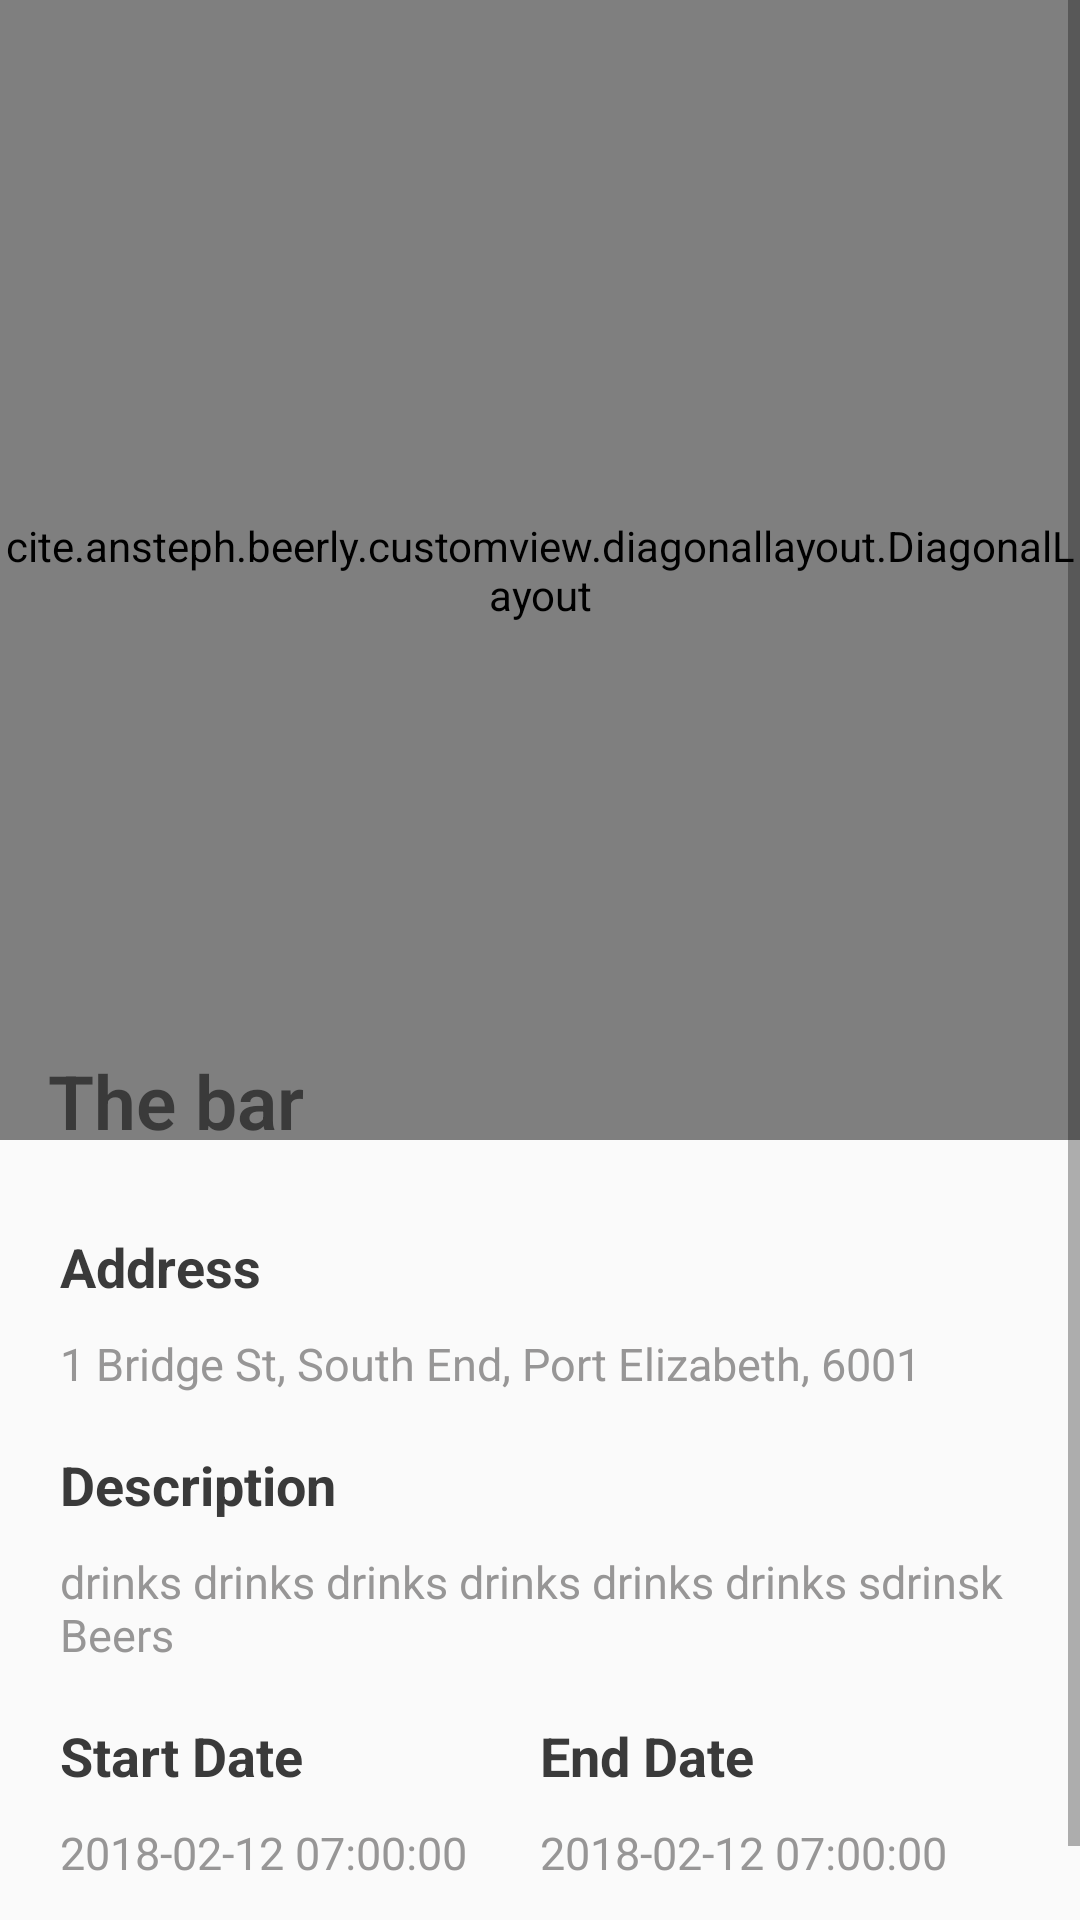

Reconstruct the res/layout file that produces this screen, plus the resources it refers to.
<!-- AndroidManifest.xml: application theme AppTheme.NoActionBar -->
<!-- res/layout/content_event_details.xml -->
<?xml version="1.0" encoding="utf-8"?>
<ScrollView xmlns:android="http://schemas.android.com/apk/res/android"
    xmlns:app="http://schemas.android.com/apk/res-auto"
    xmlns:tools="http://schemas.android.com/tools"
    android:layout_width="match_parent"
    android:layout_height="match_parent"
    android:background="#fafafa"
    android:orientation="vertical"
    app:layout_behavior="@string/appbar_scrolling_view_behavior"
    tools:context="cite.ansteph.beerly.view.beerlylover.event.EventDetails"
    tools:showIn="@layout/activity_event_details">

    <RelativeLayout
        android:id="@+id/activity_main"
        android:orientation="vertical"
        android:layout_width="match_parent"
        android:layout_height="wrap_content">

        <cite.ansteph.beerly.customview.diagonallayout.DiagonalLayout
            android:id="@+id/diagonalLayout"
            android:layout_width="match_parent"
            android:layout_height="380dp"
            android:layout_alignParentLeft="true"
            android:layout_alignParentStart="true"
            android:layout_alignParentTop="true"

            android:elevation="0dp"
            app:diagonal_angle="8"
            app:diagonal_direction="right"
            app:diagonal_position="bottom"
            >


            <com.flaviofaria.kenburnsview.KenBurnsView
                android:id="@+id/mainPicture"
                android:layout_width="match_parent"
                android:layout_height="match_parent"
                android:scaleType="centerCrop"
                android:src="@drawable/bridge_brewery"
                />




        </cite.ansteph.beerly.customview.diagonallayout.DiagonalLayout>
        <TextView
            android:layout_width="wrap_content"
            android:layout_height="wrap_content"
            android:layout_marginLeft="16dp"
            android:layout_marginTop="350dp"
            android:layout_marginBottom="10dp"
            android:layout_gravity="bottom"
            android:fontFamily="sans-serif-light"
            android:elevation="24dp"
            android:text="The bar"
            android:textColor="#3A3A3A"
            android:id="@+id/txtestName"
            android:textSize="25sp"
            android:textStyle="bold"
            />
        <LinearLayout
            android:layout_width="match_parent"
            android:layout_height="wrap_content"
            android:layout_below="@+id/diagonalLayout"
            android:layout_marginTop="10dp"
            android:orientation="vertical"
            android:padding="20dp"
            >



            <TextView
                android:visibility="gone"
                android:layout_width="wrap_content"
                android:layout_height="wrap_content"
                android:layout_marginBottom="18dp"
                android:fontFamily="sans-serif"
                android:text="@string/arclayout_description"
                android:textColor="#979696"
                android:textSize="15sp"
                />

            <TextView
                android:layout_width="wrap_content"
                android:layout_height="wrap_content"
                android:layout_marginBottom="10dp"
                android:fontFamily="sans-serif"
                android:text="Address"
                android:textColor="#3A3A3A"
                android:textSize="18sp"
                android:textStyle="bold"
                />

            <TextView
                android:layout_width="wrap_content"
                android:layout_height="wrap_content"
                android:layout_marginBottom="18dp"
                android:fontFamily="sans-serif"
                android:id="@+id/txtaddress"
                android:text="1 Bridge St, South End, Port Elizabeth, 6001"
                android:textColor="#979696"
                android:textSize="15sp"
                />


            <TextView
                android:visibility="visible"
                android:layout_width="wrap_content"
                android:layout_height="wrap_content"
                android:layout_marginBottom="10dp"
                android:fontFamily="sans-serif"
                android:text="Description"
                android:textColor="#3A3A3A"
                android:textSize="18sp"
                android:textStyle="bold"
                />

            <TextView
                android:visibility="visible"
                android:layout_width="wrap_content"
                android:layout_height="wrap_content"
                android:layout_marginBottom="18dp"
                android:fontFamily="sans-serif"
                android:text="drinks drinks drinks drinks drinks drinks sdrinsk Beers"
                android:id="@+id/txtdescription"
                android:textColor="#979696"
                android:textSize="15sp"/>
            
            <LinearLayout
                android:orientation="horizontal"
                android:id="@+id/timelyt"
                android:layout_width="match_parent"
                android:layout_height="wrap_content">

                <LinearLayout
                    android:layout_weight="1"
                    android:layout_width="match_parent"
                    android:layout_height="match_parent"
                    android:orientation="vertical">
                    <TextView
                        android:visibility="visible"
                        android:layout_width="wrap_content"
                        android:layout_height="wrap_content"
                        android:layout_marginBottom="10dp"
                        android:fontFamily="sans-serif"
                        android:text="Start Date"
                        android:textColor="#3A3A3A"
                        android:textSize="18sp"
                        android:textStyle="bold"
                        />

                    <TextView
                        android:visibility="visible"
                        android:layout_width="wrap_content"
                        android:layout_height="wrap_content"
                        android:layout_marginBottom="18dp"
                        android:fontFamily="sans-serif"
                        android:text="2018-02-12 07:00:00"
                        android:id="@+id/txtstardate"
                        android:textColor="#979696"
                        android:textSize="15sp"/>

                </LinearLayout>

                <LinearLayout
                    android:layout_weight="1"
                    android:layout_width="match_parent"
                    android:layout_height="match_parent"
                    android:orientation="vertical">
                    <TextView
                        android:visibility="visible"
                        android:layout_width="wrap_content"
                        android:layout_height="wrap_content"
                        android:layout_marginBottom="10dp"
                        android:fontFamily="sans-serif"
                        android:text="End Date"
                        android:textColor="#3A3A3A"
                        android:textSize="18sp"
                        android:textStyle="bold"
                        />

                    <TextView
                        android:visibility="visible"
                        android:layout_width="wrap_content"
                        android:layout_height="wrap_content"
                        android:layout_marginBottom="18dp"
                        android:fontFamily="sans-serif"
                        android:text="2018-02-12 07:00:00"
                        android:id="@+id/txtenddate"
                        android:textColor="#979696"
                        android:textSize="15sp"/>
                </LinearLayout>
            </LinearLayout>
        </LinearLayout>


    </RelativeLayout>
</ScrollView>
<!-- res/layout/activity_event_details.xml (included above) -->
<?xml version="1.0" encoding="utf-8"?>
<android.support.design.widget.CoordinatorLayout xmlns:android="http://schemas.android.com/apk/res/android"
    xmlns:app="http://schemas.android.com/apk/res-auto"
    xmlns:tools="http://schemas.android.com/tools"
    android:layout_width="match_parent"
    android:layout_height="match_parent"
    tools:context="cite.ansteph.beerly.view.beerlylover.event.EventDetails">

    <android.support.design.widget.AppBarLayout
        android:layout_width="match_parent"
        android:layout_height="wrap_content"
        android:theme="@style/AppTheme.AppBarOverlay">

        <android.support.v7.widget.Toolbar
            android:id="@+id/toolbar"
            android:layout_width="match_parent"
            android:layout_height="?attr/actionBarSize"
            android:background="?attr/colorPrimary"
            app:popupTheme="@style/AppTheme.PopupOverlay" />

    </android.support.design.widget.AppBarLayout>

    <include layout="@layout/content_event_details" />

    <android.support.design.widget.FloatingActionButton
        android:id="@+id/fab"
        android:layout_width="wrap_content"
        android:layout_height="wrap_content"
        android:layout_gravity="bottom|end"
        android:layout_margin="@dimen/fab_margin"
        app:srcCompat="@drawable/ic_car" />

</android.support.design.widget.CoordinatorLayout>
<!-- resources referenced by this layout -->
<resources>
  <dimen name="fab_margin">16dp</dimen>
  <!-- drawable bridge_brewery: jpg bitmap (drawable, 125637 bytes) -->
  <!-- drawable ic_car: vector/xml drawable (drawable, 2112 chars, omitted) -->
  <string name="arclayout_description">After the formation of the Galactic Empire, the Rebel Alliance recruits Jyn Erso (Felicity Jones) to work with a team including Cassian Andor (Diego Luna) to steal the design schematics of the Empire\'s new superweapon, the Death Star.</string>
  <style name="AppTheme.AppBarOverlay" parent="ThemeOverlay.AppCompat.Dark.ActionBar" />
  <style name="AppTheme.PopupOverlay" parent="ThemeOverlay.AppCompat.Light" />
  <style name="AppTheme.NoActionBar">
          <item name="windowActionBar">false</item>
          <item name="windowNoTitle">true</item>
      </style>
</resources>
